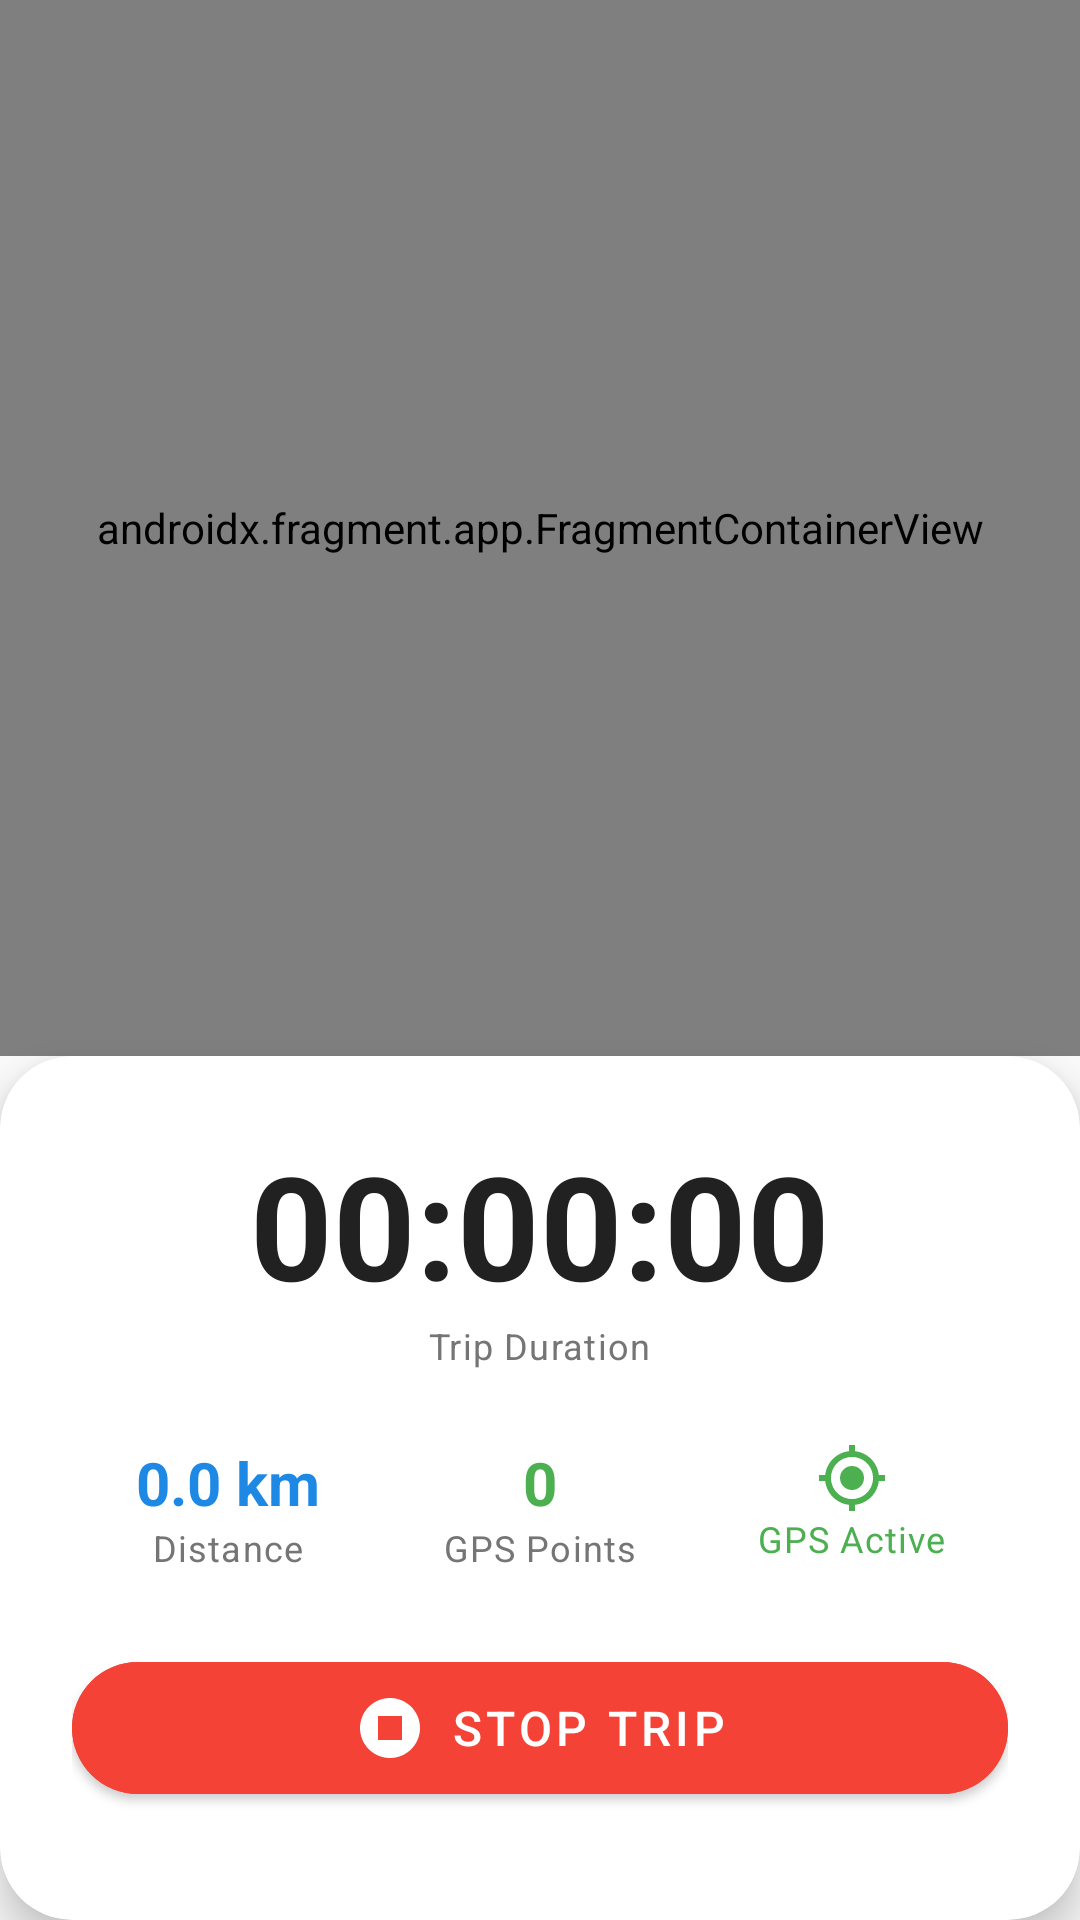

Android layout source for this screen:
<!-- AndroidManifest.xml: application theme Theme.DNerveDriver -->
<!-- res/layout/activity_trip.xml -->
<?xml version="1.0" encoding="utf-8"?>
<androidx.constraintlayout.widget.ConstraintLayout
    xmlns:android="http://schemas.android.com/apk/res/android"
    xmlns:app="http://schemas.android.com/apk/res-auto"
    xmlns:tools="http://schemas.android.com/tools"
    android:layout_width="match_parent"
    android:layout_height="match_parent">

    <androidx.fragment.app.FragmentContainerView
        android:id="@+id/map"
        android:name="com.google.android.gms.maps.SupportMapFragment"
        android:layout_width="match_parent"
        android:layout_height="0dp"
        app:layout_constraintTop_toTopOf="parent"
        app:layout_constraintBottom_toTopOf="@id/bottom_card"
        app:layout_constraintHeight_percent="0.55"
        tools:layout="@layout/fragment_map_placeholder"/>

    <com.google.android.material.card.MaterialCardView
        android:id="@+id/bottom_card"
        android:layout_width="match_parent"
        android:layout_height="0dp"
        app:layout_constraintTop_toBottomOf="@id/map"
        app:layout_constraintBottom_toBottomOf="parent"
        app:layout_constraintHeight_percent="0.45"
        app:cardCornerRadius="24dp"
        app:cardElevation="8dp"
        app:cardBackgroundColor="@color/surface">

        <LinearLayout
            android:layout_width="match_parent"
            android:layout_height="match_parent"
            android:orientation="vertical"
            android:padding="24dp"
            android:gravity="center_horizontal">

            <TextView
                android:id="@+id/tv_timer"
                android:layout_width="wrap_content"
                android:layout_height="wrap_content"
                android:text="00:00:00"
                android:textSize="48sp"
                android:textStyle="bold"
                android:textColor="@color/text_primary"/>

            <TextView
                android:layout_width="wrap_content"
                android:layout_height="wrap_content"
                android:text="Trip Duration"
                android:textAppearance="@style/TextAppearance.DNerve.Caption"
                android:layout_marginBottom="24dp"/>

            <LinearLayout
                android:layout_width="match_parent"
                android:layout_height="wrap_content"
                android:orientation="horizontal"
                android:layout_marginBottom="24dp">

                <LinearLayout
                    android:layout_width="0dp"
                    android:layout_height="wrap_content"
                    android:layout_weight="1"
                    android:orientation="vertical"
                    android:gravity="center">

                    <TextView
                        android:id="@+id/tv_distance"
                        android:layout_width="wrap_content"
                        android:layout_height="wrap_content"
                        android:text="0.0 km"
                        android:textSize="20sp"
                        android:textStyle="bold"
                        android:textColor="@color/primary"/>

                    <TextView
                        android:layout_width="wrap_content"
                        android:layout_height="wrap_content"
                        android:text="Distance"
                        android:textAppearance="@style/TextAppearance.DNerve.Caption"/>
                </LinearLayout>

                <LinearLayout
                    android:layout_width="0dp"
                    android:layout_height="wrap_content"
                    android:layout_weight="1"
                    android:orientation="vertical"
                    android:gravity="center">

                    <TextView
                        android:id="@+id/tv_gps_points"
                        android:layout_width="wrap_content"
                        android:layout_height="wrap_content"
                        android:text="0"
                        android:textSize="20sp"
                        android:textStyle="bold"
                        android:textColor="@color/success"/>

                    <TextView
                        android:layout_width="wrap_content"
                        android:layout_height="wrap_content"
                        android:text="GPS Points"
                        android:textAppearance="@style/TextAppearance.DNerve.Caption"/>
                </LinearLayout>

                <LinearLayout
                    android:layout_width="0dp"
                    android:layout_height="wrap_content"
                    android:layout_weight="1"
                    android:orientation="vertical"
                    android:gravity="center">

                    <ImageView
                        android:id="@+id/iv_gps_status"
                        android:layout_width="24dp"
                        android:layout_height="24dp"
                        android:src="@drawable/ic_my_location"
                        android:contentDescription="GPS Status"
                        app:tint="@color/success"/>

                    <TextView
                        android:id="@+id/tv_gps_status"
                        android:layout_width="wrap_content"
                        android:layout_height="wrap_content"
                        android:text="GPS Active"
                        android:textAppearance="@style/TextAppearance.DNerve.Caption"
                        android:textColor="@color/success"/>
                </LinearLayout>

            </LinearLayout>

            <com.google.android.material.button.MaterialButton
                android:id="@+id/btn_stop_trip"
                android:layout_width="match_parent"
                android:layout_height="56dp"
                android:text="@string/trip_stop"
                android:textSize="16sp"
                app:icon="@drawable/ic_stop_circle"
                app:iconGravity="textStart"
                app:cornerRadius="28dp"
                android:backgroundTint="@color/error"/>

        </LinearLayout>
    </com.google.android.material.card.MaterialCardView>

</androidx.constraintlayout.widget.ConstraintLayout>
<!-- res/layout/fragment_map_placeholder.xml (included above) -->
<?xml version="1.0" encoding="utf-8"?>
<FrameLayout xmlns:android="http://schemas.android.com/apk/res/android"
    android:layout_width="match_parent"
    android:layout_height="match_parent"
    android:background="#E0E0E0"/>
<!-- resources referenced by this layout -->
<resources>
  <color name="error">#F44336</color>
  <color name="primary">#1E88E5</color>
  <color name="success">#4CAF50</color>
  <color name="surface">#FFFFFF</color>
  <color name="text_primary">#212121</color>
  <!-- drawable ic_my_location (drawable) -->
  <?xml version="1.0" encoding="utf-8"?>
  <vector xmlns:android="http://schemas.android.com/apk/res/android"
      android:width="24dp"
      android:height="24dp"
      android:viewportWidth="24"
      android:viewportHeight="24"
      android:tint="?attr/colorControlNormal">
      <path
          android:fillColor="@android:color/white"
          android:pathData="M12,8c-2.21,0 -4,1.79 -4,4s1.79,4 4,4 4,-1.79 4,-4 -1.79,-4 -4,-4zM20.94,11c-0.46,-4.17 -3.77,-7.48 -7.94,-7.94V1h-2v2.06C6.83,3.52 3.52,6.83 3.06,11H1v2h2.06c0.46,4.17 3.77,7.48 7.94,7.94V23h2v-2.06c4.17,-0.46 7.48,-3.77 7.94,-7.94H23v-2h-2.06zM12,19c-3.87,0 -7,-3.13 -7,-7s3.13,-7 7,-7 7,3.13 7,7 -3.13,7 -7,7z"/>
  </vector>
  <!-- drawable ic_stop_circle (drawable) -->
  <?xml version="1.0" encoding="utf-8"?>
  <vector xmlns:android="http://schemas.android.com/apk/res/android"
      android:width="24dp"
      android:height="24dp"
      android:viewportWidth="24"
      android:viewportHeight="24"
      android:tint="?attr/colorControlNormal">
      <path
          android:fillColor="@android:color/white"
          android:pathData="M12,2C6.48,2 2,6.48 2,12s4.48,10 10,10 10,-4.48 10,-10S17.52,2 12,2zM16,16H8V8h8v8z"/>
  </vector>
  <string name="trip_stop">Stop Trip</string>
  <style name="TextAppearance.DNerve.Caption" parent="TextAppearance.MaterialComponents.Caption">
          <item name="android:textSize">@dimen/text_caption</item>
          <item name="android:textColor">@color/text_secondary</item>
      </style>
  <dimen name="text_caption">12sp</dimen>
  <color name="text_secondary">#757575</color>
  <color name="primary_dark">#1565C0</color>
  <color name="accent">#FF9800</color>
  <color name="accent_dark">#F57C00</color>
  <color name="background">#FAFAFA</color>
  <color name="text_hint">#9E9E9E</color>
  <style name="Widget.DNerve.Button" parent="Widget.MaterialComponents.Button">
          <item name="android:textAllCaps">true</item>
          <item name="android:textSize">@dimen/text_button</item>
          <item name="cornerRadius">@dimen/radius_pill</item>
          <item name="android:minHeight">@dimen/button_height_md</item>
      </style>
  <style name="Widget.DNerve.CardView" parent="Widget.MaterialComponents.CardView">
          <item name="cardCornerRadius">@dimen/card_radius</item>
          <item name="cardElevation">@dimen/card_elevation</item>
          <item name="cardBackgroundColor">@color/surface</item>
      </style>
  <style name="Widget.DNerve.BottomNavigation" parent="Widget.MaterialComponents.BottomNavigationView.Colored">
          <item name="android:background">@color/surface</item>
          <item name="itemIconTint">@color/bottom_nav_selector</item>
          <item name="itemTextColor">@color/bottom_nav_selector</item>
          <item name="labelVisibilityMode">labeled</item>
      </style>
  <dimen name="text_button">14sp</dimen>
  <dimen name="radius_pill">28dp</dimen>
  <dimen name="button_height_md">48dp</dimen>
  <dimen name="card_radius">12dp</dimen>
  <dimen name="card_elevation">2dp</dimen>
</resources>
